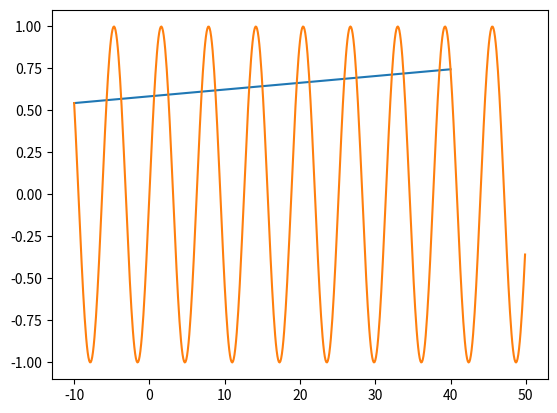

This chart was generated by the following Python code:
import numpy as np
import matplotlib.pyplot as plt

xx = np.arange(-10, 50, 50)
xx2 = np.arange(-10, 50, .1)

plt.plot(xx, np.sin(xx))
plt.plot(xx2, np.sin(xx2))
#plt.plot(xx, np.sqrt(xx))
plt.show()
